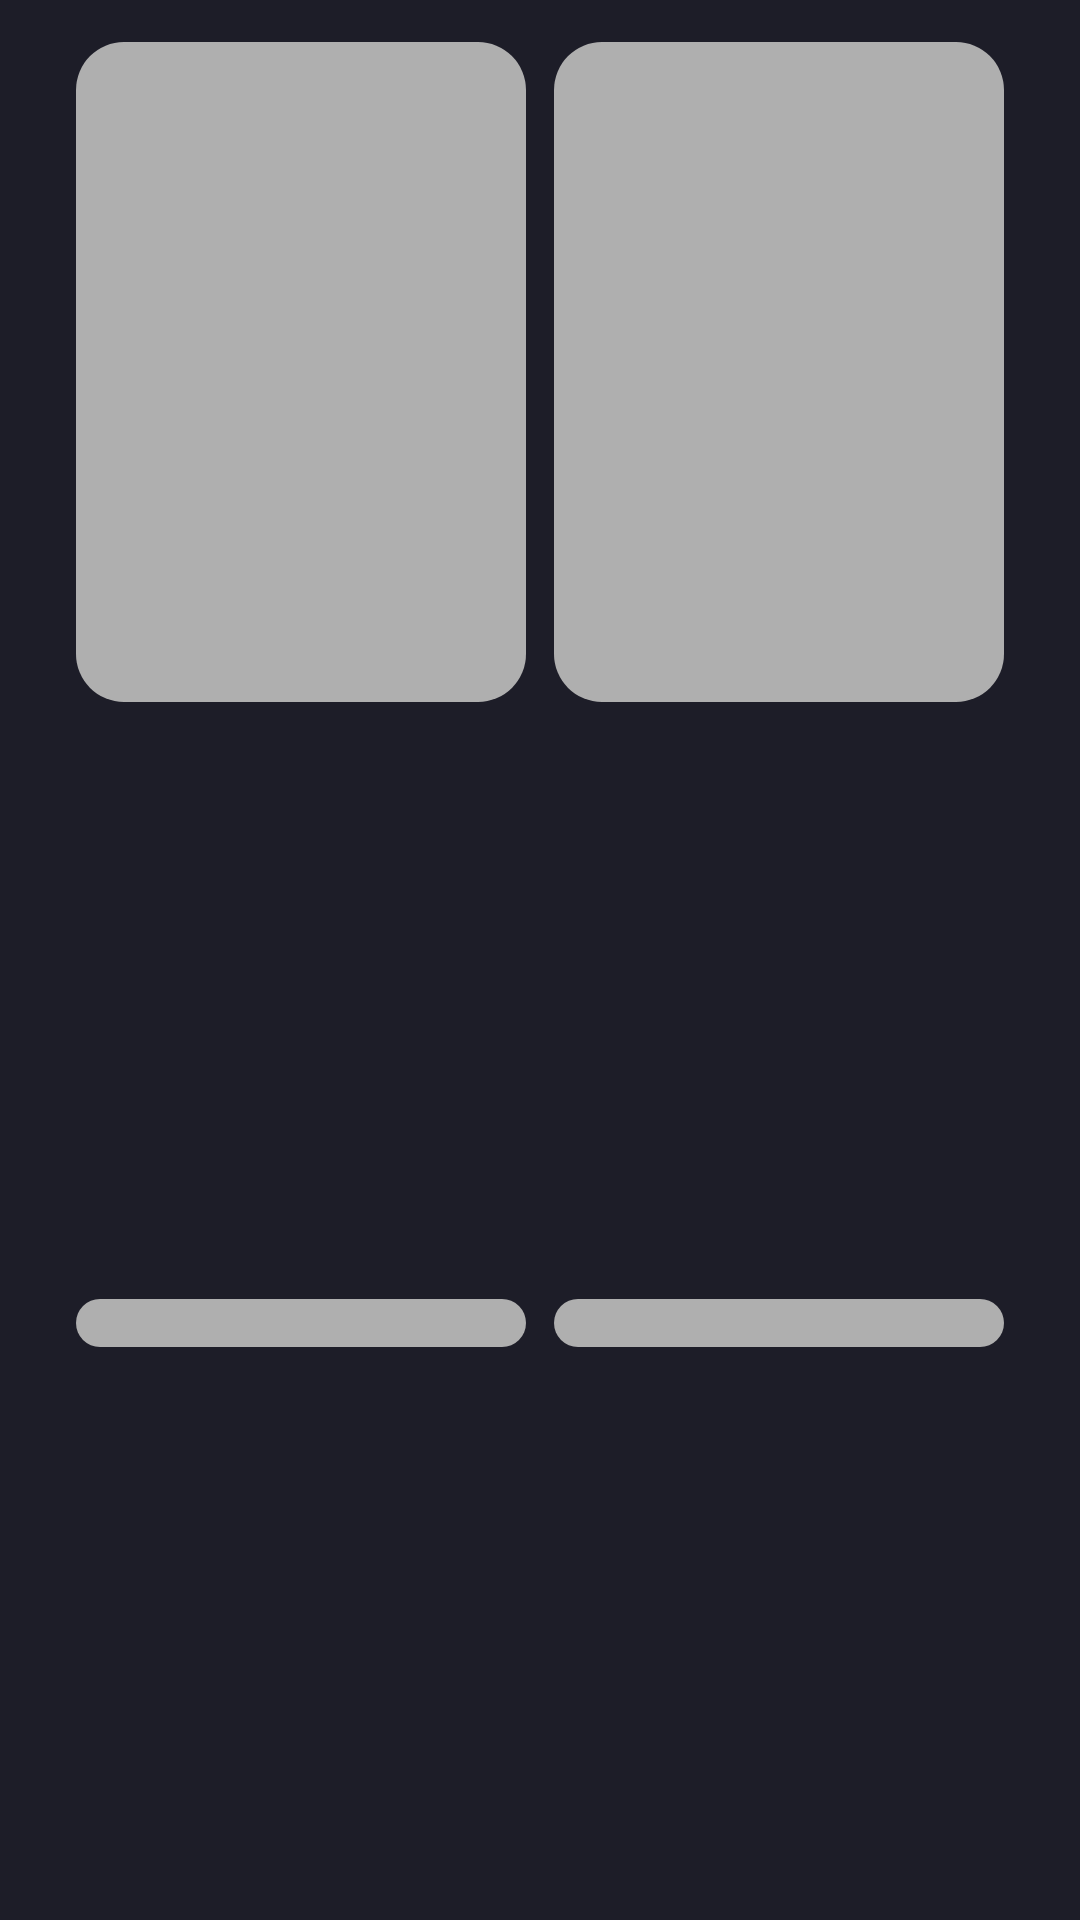

This screen was rendered from an Android layout file. Write that file and the resources it references.
<!-- AndroidManifest.xml: application theme Theme.EveryPractice -->
<!-- res/layout/layout_shimmer_content_search_item.xml -->
<?xml version="1.0" encoding="utf-8"?>
<androidx.constraintlayout.widget.ConstraintLayout xmlns:android="http://schemas.android.com/apk/res/android"
    xmlns:app="http://schemas.android.com/apk/res-auto"
    xmlns:tools="http://schemas.android.com/tools"
    android:id="@+id/cl_shimmer_content_root"
    android:layout_width="match_parent"
    android:layout_height="wrap_content"
    android:background="#1d1d28"
    android:paddingStart="16dp"
    android:clipChildren="true"
    android:clipToPadding="true"
    android:orientation="vertical"
    android:paddingTop="14dp"
    android:paddingEnd="16dp">

    <View
        android:id="@+id/iv_notif2"
        android:layout_width="150dp"
        android:layout_height="220dp"
        android:background="@drawable/background_rounded_shimmer_view"
        app:layout_constraintEnd_toEndOf="parent"
        app:layout_constraintHorizontal_bias="0.5"
        app:layout_constraintStart_toEndOf="@+id/iv_notif"
        app:layout_constraintTop_toTopOf="parent" />

    <View
        android:id="@+id/iv_notif"
        android:layout_width="150dp"
        android:layout_height="220dp"
        android:background="@drawable/background_rounded_shimmer_view"
        app:layout_constraintBottom_toBottomOf="@+id/iv_notif2"
        app:layout_constraintEnd_toStartOf="@+id/iv_notif2"
        app:layout_constraintHorizontal_bias="0.5"
        app:layout_constraintHorizontal_chainStyle="spread"
        app:layout_constraintStart_toStartOf="parent"
        app:layout_constraintTop_toTopOf="@+id/iv_notif2"
        app:layout_constraintVertical_bias="0.0" />

    <View
        android:id="@+id/tv_text_1"
        android:layout_width="0dp"
        android:layout_height="16dp"
        android:layout_marginTop="8dp"
        android:background="@drawable/background_rounded_shimmer_view"
        app:layout_constraintBottom_toBottomOf="parent"
        app:layout_constraintEnd_toEndOf="@id/iv_notif"
        app:layout_constraintStart_toStartOf="@+id/iv_notif"
        app:layout_constraintTop_toBottomOf="@+id/iv_notif" />

    <View
        android:id="@+id/tv_text_2"
        android:layout_width="0dp"
        android:layout_height="16dp"
        android:layout_marginTop="8dp"
        android:background="@drawable/background_rounded_shimmer_view"
        app:layout_constraintBottom_toBottomOf="parent"
        app:layout_constraintEnd_toEndOf="@id/iv_notif2"
        app:layout_constraintStart_toStartOf="@+id/iv_notif2"
        app:layout_constraintTop_toBottomOf="@+id/iv_notif2" />


</androidx.constraintlayout.widget.ConstraintLayout>
<!-- resources referenced by this layout -->
<resources>
  <!-- drawable background_rounded_shimmer_view (drawable) -->
  <?xml version="1.0" encoding="utf-8"?>
  <shape xmlns:android="http://schemas.android.com/apk/res/android"
      android:shape="rectangle">
  
      <corners android:radius="16dp" />
      <solid android:color="#AFAFAF" />
  
  </shape>
  <style name="Theme.EveryPractice" parent="Theme.MaterialComponents.DayNight.NoActionBar">
          
          <item name="colorPrimary">@color/purple_500</item>
          <item name="colorPrimaryVariant">@color/purple_700</item>
          <item name="colorOnPrimary">@color/white</item>
          
          <item name="colorSecondary">@color/teal_200</item>
          <item name="colorSecondaryVariant">@color/teal_700</item>
          <item name="colorOnSecondary">@color/black</item>
          
          <item name="android:statusBarColor" tools:targetApi="l">?attr/colorPrimaryVariant</item>
  
          
      </style>
  <color name="purple_500">#FF6854ff</color>
  <color name="purple_700">#FF7e53ff</color>
  <color name="white">#FFFFFFFF</color>
  <color name="teal_200">#FF03DAC5</color>
  <color name="teal_700">#FF018786</color>
  <color name="black">#FF000000</color>
</resources>
